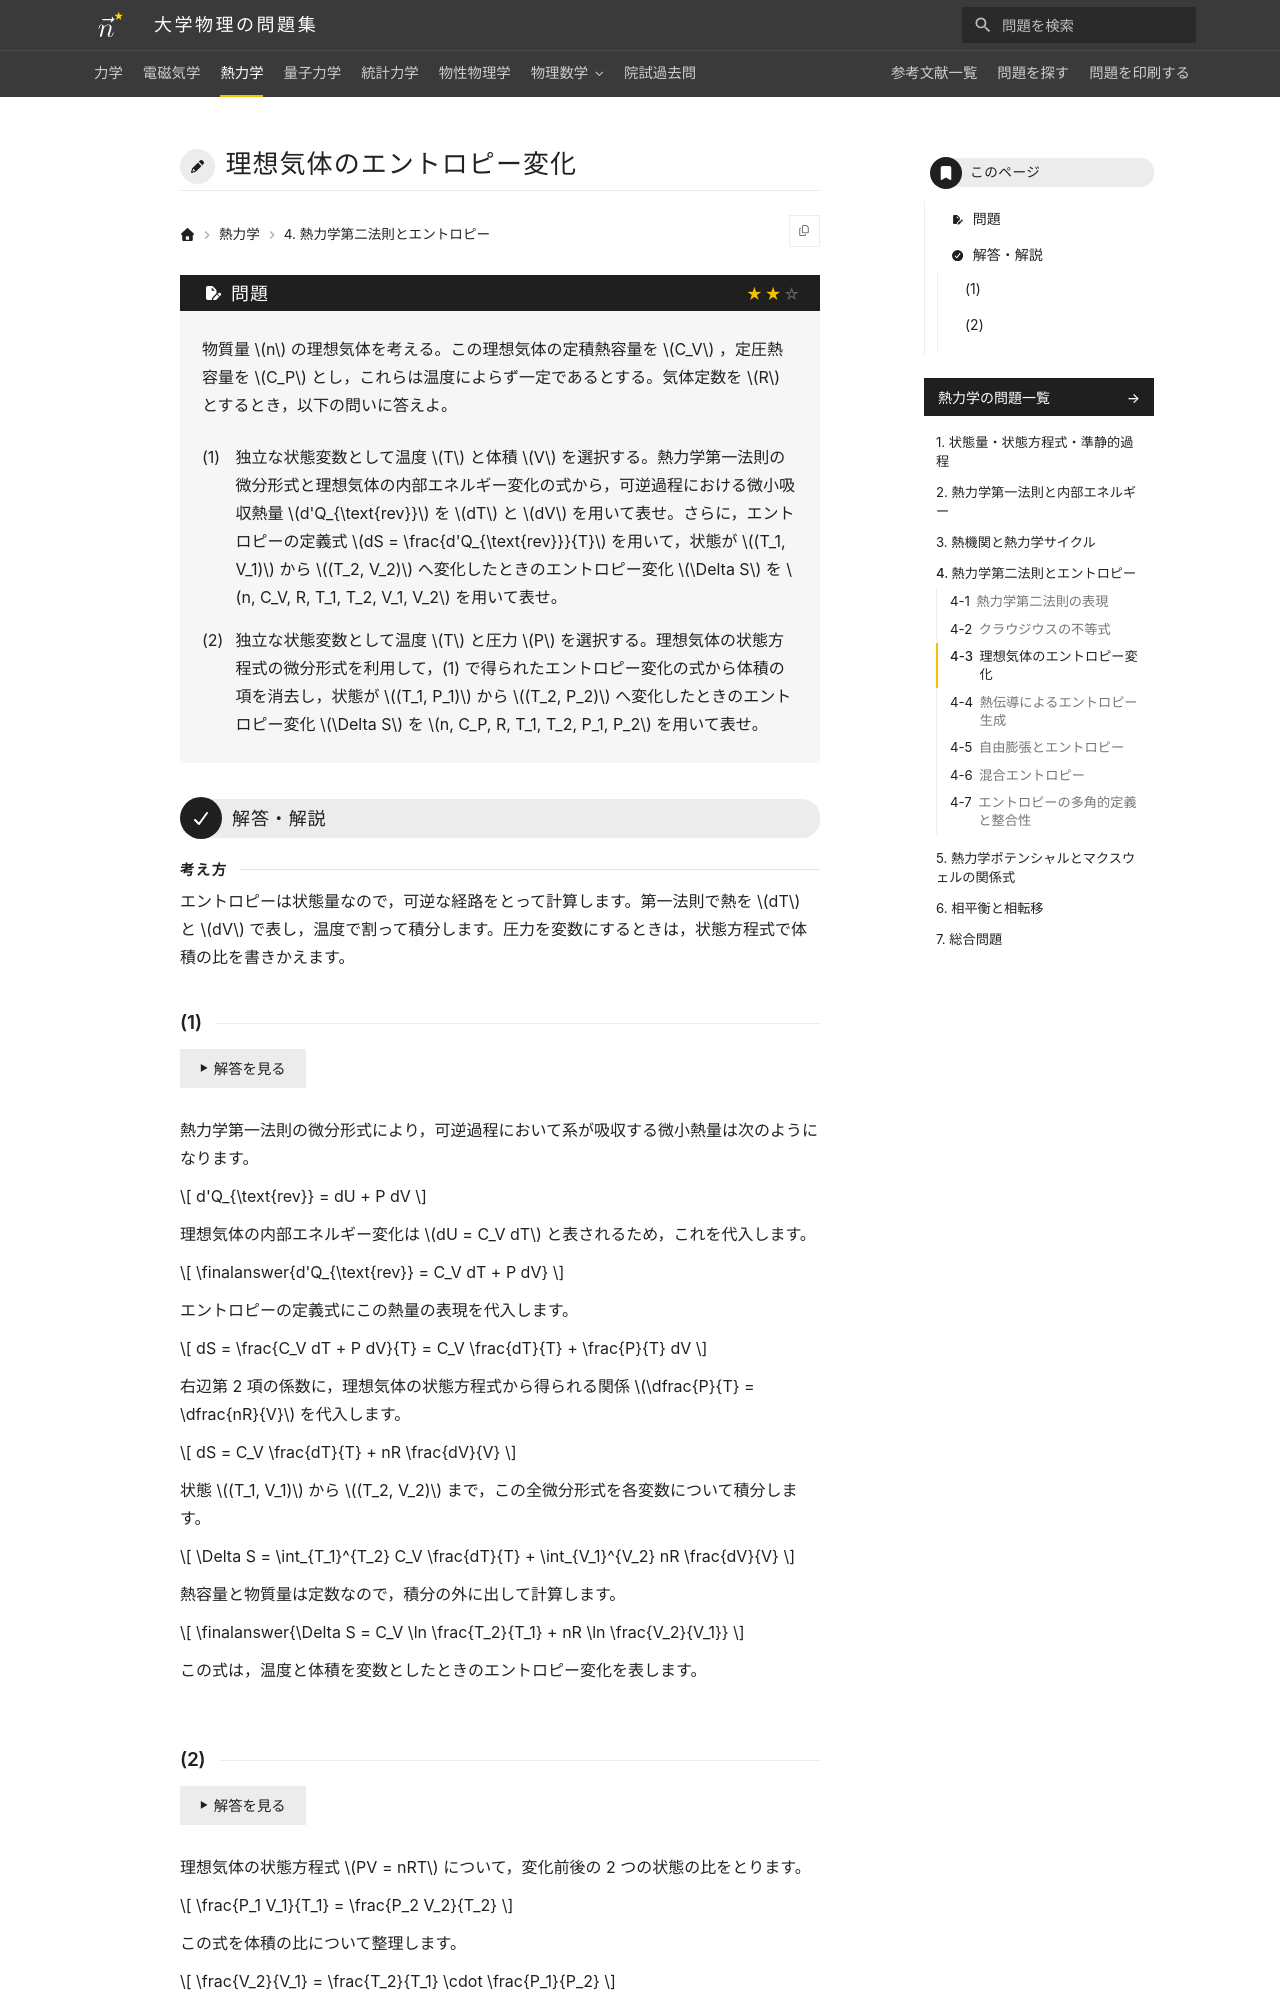

repository: Nanana-2/physics-site · page: 03thermodynamics/04/04_030/index.html · generator: mkdocs

---
tags:
  - 標準
---

# 理想気体のエントロピー変化

## 問題
物質量 $n$ の理想気体を考える。この理想気体の定積熱容量を $C_V$ ，定圧熱容量を $C_P$ とし，これらは温度によらず一定であるとする。気体定数を $R$ とするとき，以下の問いに答えよ。

(1) 独立な状態変数として温度 $T$ と体積 $V$ を選択する。熱力学第一法則の微分形式と理想気体の内部エネルギー変化の式から，可逆過程における微小吸収熱量 $d'Q_{\text{rev}}$ を $dT$ と $dV$ を用いて表せ。さらに，エントロピーの定義式 $dS = \frac{d'Q_{\text{rev}}}{T}$ を用いて，状態が $(T_1, V_1)$ から $(T_2, V_2)$ へ変化したときのエントロピー変化 $\Delta S$ を $n, C_V, R, T_1, T_2, V_1, V_2$ を用いて表せ。

(2) 独立な状態変数として温度 $T$ と圧力 $P$ を選択する。理想気体の状態方程式の微分形式を利用して，(1) で得られたエントロピー変化の式から体積の項を消去し，状態が $(T_1, P_1)$ から $(T_2, P_2)$ へ変化したときのエントロピー変化 $\Delta S$ を $n, C_P, R, T_1, T_2, P_1, P_2$ を用いて表せ。

---

## 解答・解説

<div class="approach" markdown>
エントロピーは状態量なので，可逆な経路をとって計算します。第一法則で熱を $dT$ と $dV$ で表し，温度で割って積分します。圧力を変数にするときは，状態方程式で体積の比を書きかえます。
</div>
